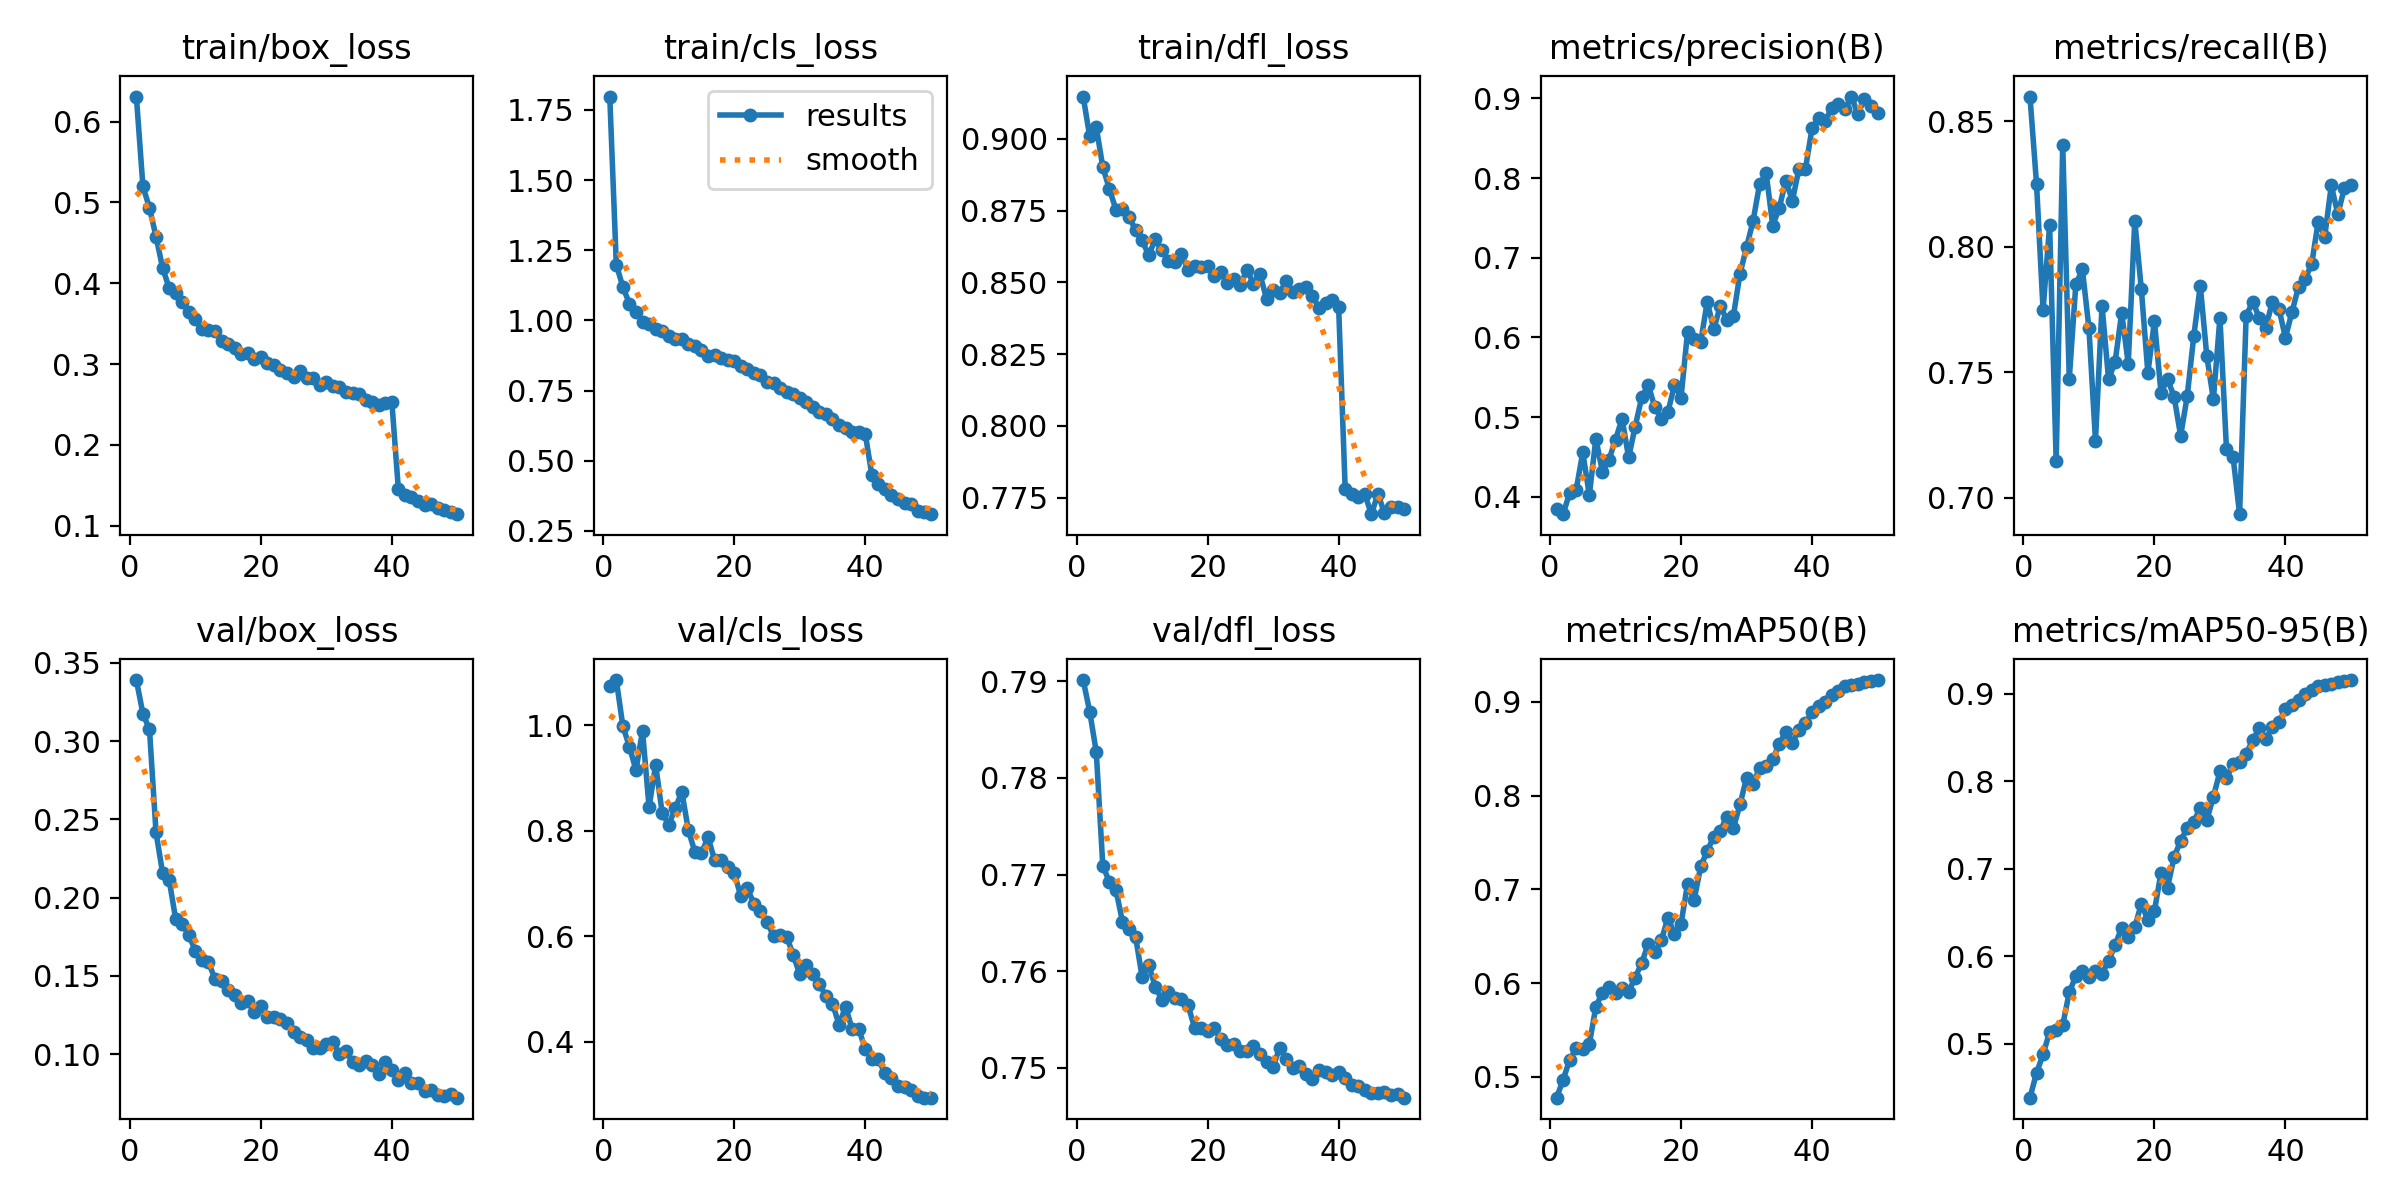

Source data for this figure (header and first rows):
epoch, train/box_loss, train/cls_loss, train/dfl_loss, metrics/precision(B), metrics/recall(B), metrics/mAP50(B), metrics/mAP50-95(B), val/box_loss, val/cls_loss, val/dfl_loss, lr/pg0, lr/pg1, lr/pg2
1, 0.631, 1.797, 0.9148, 0.3846, 0.8599, 0.4778, 0.4384, 0.3389, 1.075, 0.7901, 0.0004758, 0.0004758, 0.0004758
2, 0.5199, 1.198, 0.9009, 0.3781, 0.8252, 0.4968, 0.4667, 0.3174, 1.086, 0.7869, 0.0009333, 0.0009333, 0.0009333
3, 0.4933, 1.119, 0.9041, 0.4051, 0.7748, 0.5183, 0.4877, 0.3075, 0.9983, 0.7827, 0.001372, 0.001372, 0.001372
4, 0.4578, 1.059, 0.8902, 0.4089, 0.8086, 0.5303, 0.5136, 0.2416, 0.9596, 0.7709, 0.001344, 0.001344, 0.001344
5, 0.4192, 1.031, 0.8826, 0.4557, 0.7145, 0.5294, 0.5157, 0.2158, 0.915, 0.7693, 0.001316, 0.001316, 0.001316
6, 0.3942, 0.9959, 0.8754, 0.4021, 0.8406, 0.5348, 0.5214, 0.2113, 0.9894, 0.7684, 0.001288, 0.001288, 0.001288
7, 0.3881, 0.9876, 0.8756, 0.473, 0.7475, 0.575, 0.5589, 0.1863, 0.8445, 0.7651, 0.001259, 0.001259, 0.001259
8, 0.3772, 0.9688, 0.8728, 0.4313, 0.785, 0.5899, 0.5774, 0.1829, 0.9252, 0.7644, 0.001231, 0.001231, 0.001231
9, 0.3641, 0.9625, 0.8683, 0.4465, 0.7911, 0.5958, 0.5828, 0.176, 0.8337, 0.7636, 0.001203, 0.001203, 0.001203
10, 0.3558, 0.9442, 0.8648, 0.4718, 0.7676, 0.5899, 0.5766, 0.166, 0.8111, 0.7594, 0.001174, 0.001174, 0.001174
11, 0.3435, 0.9341, 0.8594, 0.4979, 0.7228, 0.5943, 0.5834, 0.1599, 0.8426, 0.7607, 0.001146, 0.001146, 0.001146
12, 0.3424, 0.9331, 0.865, 0.4493, 0.7765, 0.5911, 0.58, 0.1588, 0.8741, 0.7584, 0.001118, 0.001118, 0.001118
13, 0.3415, 0.9156, 0.8612, 0.488, 0.7472, 0.6059, 0.5948, 0.1479, 0.8006, 0.7571, 0.001089, 0.001089, 0.001089
14, 0.3291, 0.9079, 0.8576, 0.5248, 0.7542, 0.6217, 0.6127, 0.1469, 0.7597, 0.7578, 0.001061, 0.001061, 0.001061
15, 0.3246, 0.8951, 0.857, 0.5403, 0.7737, 0.6419, 0.6329, 0.1408, 0.7574, 0.7572, 0.001033, 0.001033, 0.001033
16, 0.3194, 0.8748, 0.8599, 0.5122, 0.7534, 0.6327, 0.6221, 0.1379, 0.7879, 0.7571, 0.001005, 0.001005, 0.001005
17, 0.3128, 0.875, 0.8544, 0.4981, 0.8104, 0.6457, 0.6332, 0.1328, 0.7443, 0.7565, 0.0009763, 0.0009763, 0.0009763
18, 0.3137, 0.8673, 0.8558, 0.5063, 0.7832, 0.6698, 0.66, 0.1338, 0.7451, 0.7542, 0.000948, 0.000948, 0.000948
19, 0.3063, 0.8588, 0.8552, 0.5405, 0.7497, 0.6525, 0.6415, 0.1268, 0.7304, 0.7542, 0.0009197, 0.0009197, 0.0009197
20, 0.3092, 0.855, 0.8557, 0.5244, 0.7705, 0.6632, 0.6518, 0.1306, 0.7202, 0.7539, 0.0008914, 0.0008914, 0.0008914
21, 0.3016, 0.8388, 0.8523, 0.6071, 0.7418, 0.7062, 0.6953, 0.1236, 0.676, 0.7541, 0.0008631, 0.0008631, 0.0008631
22, 0.2987, 0.8281, 0.8536, 0.5977, 0.7473, 0.6886, 0.6785, 0.1237, 0.691, 0.753, 0.0008348, 0.0008348, 0.0008348
23, 0.2926, 0.8114, 0.8497, 0.5941, 0.7403, 0.7244, 0.7136, 0.1224, 0.6615, 0.7523, 0.0008065, 0.0008065, 0.0008065
24, 0.2887, 0.8052, 0.8513, 0.6447, 0.7247, 0.741, 0.7318, 0.1198, 0.6485, 0.7524, 0.0007782, 0.0007782, 0.0007782
25, 0.2846, 0.7814, 0.8492, 0.6104, 0.7404, 0.7562, 0.7468, 0.114, 0.6278, 0.7517, 0.0007499, 0.0007499, 0.0007499
26, 0.2914, 0.7771, 0.8543, 0.6397, 0.7643, 0.7625, 0.7534, 0.1111, 0.6, 0.7518, 0.0007216, 0.0007216, 0.0007216
27, 0.2824, 0.7593, 0.8496, 0.6215, 0.7845, 0.7775, 0.7699, 0.1087, 0.6028, 0.7522, 0.0006934, 0.0006934, 0.0006934
28, 0.2829, 0.7451, 0.8528, 0.6273, 0.7563, 0.7654, 0.7559, 0.1037, 0.5991, 0.7515, 0.0006651, 0.0006651, 0.0006651
29, 0.2747, 0.7388, 0.8442, 0.6798, 0.7392, 0.7906, 0.7823, 0.1037, 0.5646, 0.7506, 0.0006368, 0.0006368, 0.0006368
30, 0.2775, 0.7247, 0.8473, 0.7131, 0.7718, 0.8188, 0.8113, 0.1065, 0.5277, 0.7501, 0.0006085, 0.0006085, 0.0006085
31, 0.2727, 0.7077, 0.8464, 0.7461, 0.7193, 0.8128, 0.8038, 0.1079, 0.5444, 0.7521, 0.0005802, 0.0005802, 0.0005802
32, 0.2715, 0.6901, 0.8504, 0.7925, 0.7164, 0.8294, 0.8203, 0.1, 0.5278, 0.751, 0.0005519, 0.0005519, 0.0005519
33, 0.2655, 0.6744, 0.8467, 0.8058, 0.6935, 0.8319, 0.8221, 0.1022, 0.5086, 0.75, 0.0005236, 0.0005236, 0.0005236
34, 0.2646, 0.6677, 0.8476, 0.7403, 0.7725, 0.8394, 0.8317, 0.09511, 0.487, 0.7502, 0.0004953, 0.0004953, 0.0004953
35, 0.2634, 0.6473, 0.8486, 0.7627, 0.7782, 0.8547, 0.8468, 0.09292, 0.4722, 0.7494, 0.000467, 0.000467, 0.000467
36, 0.2561, 0.6289, 0.8452, 0.7968, 0.7718, 0.8683, 0.8605, 0.09579, 0.432, 0.7489, 0.0004387, 0.0004387, 0.0004387
37, 0.2535, 0.6171, 0.8412, 0.7715, 0.7678, 0.8563, 0.8484, 0.09323, 0.4664, 0.7498, 0.0004104, 0.0004104, 0.0004104
38, 0.2495, 0.604, 0.8429, 0.8117, 0.7781, 0.8699, 0.862, 0.08749, 0.4235, 0.7496, 0.0003821, 0.0003821, 0.0003821
39, 0.2525, 0.6005, 0.844, 0.8118, 0.7754, 0.8776, 0.8683, 0.0952, 0.424, 0.7492, 0.0003538, 0.0003538, 0.0003538
40, 0.2531, 0.5956, 0.8414, 0.8624, 0.7638, 0.8889, 0.8822, 0.0899, 0.3864, 0.7496, 0.0003255, 0.0003255, 0.0003255
41, 0.1449, 0.4507, 0.7779, 0.8747, 0.7741, 0.8951, 0.8878, 0.08341, 0.3666, 0.749, 0.0002972, 0.0002972, 0.0002972
42, 0.1386, 0.4176, 0.7762, 0.8711, 0.7841, 0.9, 0.893, 0.08815, 0.3669, 0.7482, 0.0002689, 0.0002689, 0.0002689
43, 0.1361, 0.4005, 0.7752, 0.8885, 0.7873, 0.9069, 0.9004, 0.08179, 0.3398, 0.7481, 0.0002406, 0.0002406, 0.0002406
44, 0.13, 0.3791, 0.7762, 0.8923, 0.793, 0.9117, 0.904, 0.08176, 0.3308, 0.7477, 0.0002124, 0.0002124, 0.0002124
45, 0.1258, 0.3642, 0.7692, 0.886, 0.8101, 0.9166, 0.9092, 0.07627, 0.3161, 0.7474, 0.0001841, 0.0001841, 0.0001841
46, 0.127, 0.351, 0.7763, 0.9022, 0.8041, 0.9179, 0.9102, 0.07721, 0.3133, 0.7474, 0.0001558, 0.0001558, 0.0001558
47, 0.1215, 0.3451, 0.7695, 0.8804, 0.8245, 0.9188, 0.9117, 0.07383, 0.3078, 0.7475, 0.0001275, 0.0001275, 0.0001275
48, 0.12, 0.3217, 0.7718, 0.8993, 0.813, 0.9206, 0.9133, 0.07304, 0.2974, 0.7472, 9.9173e-05, 9.9173e-05, 9.9173e-05
49, 0.1167, 0.3167, 0.7716, 0.8905, 0.8234, 0.9224, 0.915, 0.07418, 0.2936, 0.7473, 7.0878e-05, 7.0878e-05, 7.0878e-05
50, 0.1143, 0.3094, 0.7709, 0.8818, 0.8245, 0.9233, 0.9158, 0.07212, 0.2937, 0.7469, 4.2584e-05, 4.2584e-05, 4.2584e-05
